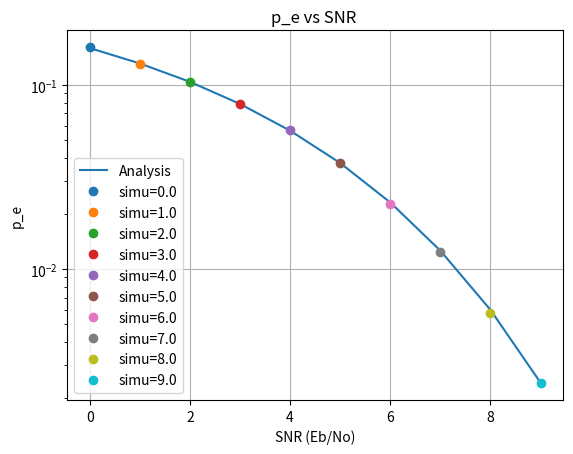

Write Python code to recreate this figure.
import numpy as np
import matplotlib.pyplot as plt
from scipy.special import erfc

#Number of SNR samples 
num_snr_samples = 10
#SNR values in dB
snrdb = np.linspace(0,9,10)
#Number of samples
num_samples = int(1e5)
#Simulated BER declaration
sim_ber = []
#Analytical BER declaration
ana_ber = []

#for SNR 0 to 10 dB
for i in range(0,num_snr_samples):
    #Generating AWGN, 0 mean unit variance
    noise = np.random.normal(0, 1,num_samples)
    #from dB to actual SNR
    snr = 10**(0.1*snrdb[i])
    #Received symbol in baseband
    rx = np.sqrt(snr) + noise
    #storing the index for the received symbol 
    #in error
    err_ind = np.where(rx < 0)
    #calculating the total number of errors
    err_n = np.size(err_ind)
    #calcuating the simulated BER
    sim_ber.append(err_n/num_samples)
    #calculating the analytical BER
    ana_ber.append(0.5*erfc(np.sqrt(snr)/np.sqrt(2)))

plt.semilogy(snrdb.T,ana_ber,label='Analysis')

for i in range(num_snr_samples):
    plt.semilogy(snrdb[i],sim_ber[i],'o',color='C'+str(i),label='simu='+str(snrdb[i]))
plt.xlabel('SNR (Eb/No)')
plt.ylabel('p_e')
plt.legend()
plt.grid()
plt.savefig('./3.1.7.pdf')
plt.title('p_e vs SNR ')
plt.show()

